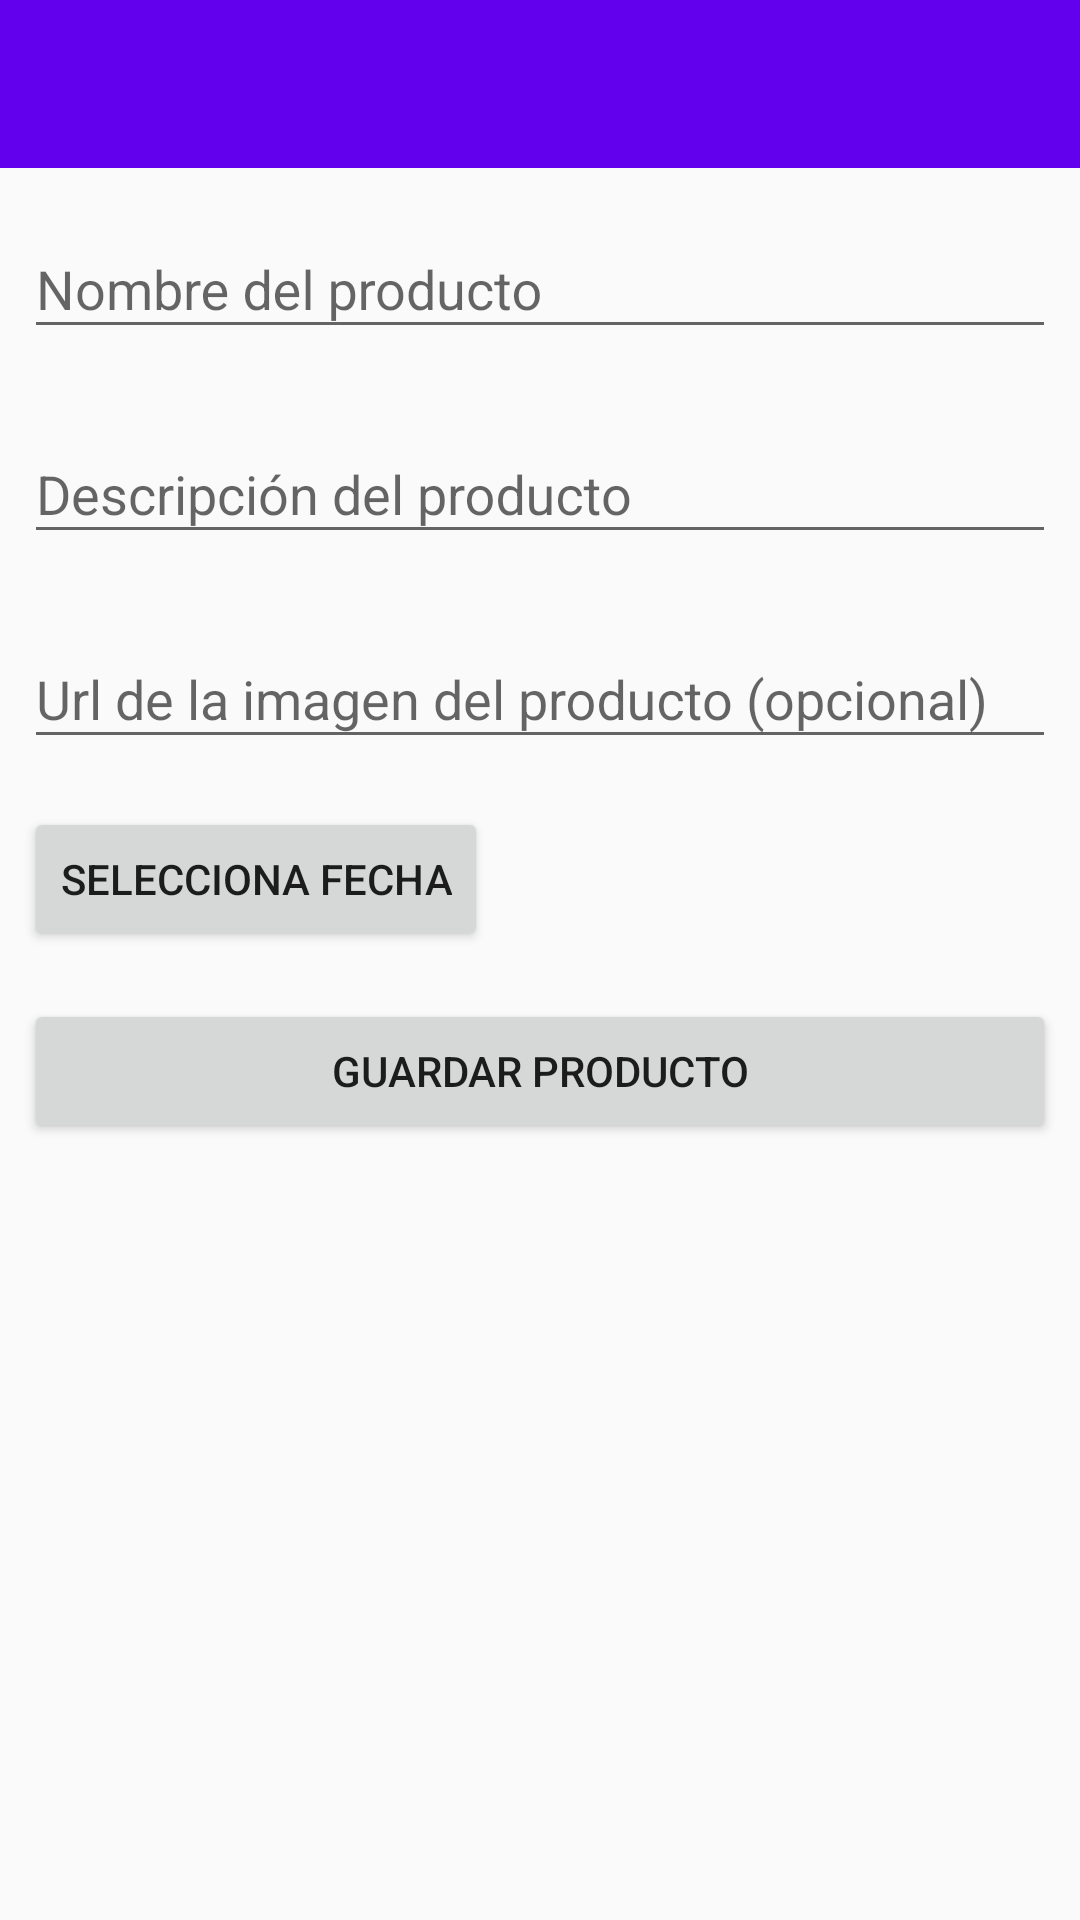

Produce the Android XML layout that renders to this screen, including the resource entries it uses.
<!-- AndroidManifest.xml: application theme AppTheme.NoActionBar -->
<!-- res/layout/fragment_edit_product.xml -->
<?xml version="1.0" encoding="utf-8"?>
<layout xmlns:android="http://schemas.android.com/apk/res/android"
    xmlns:app="http://schemas.android.com/apk/res-auto"
    xmlns:tools="http://schemas.android.com/tools"
    tools:context=".view.fragment.ListProductsFragment">

    <data>
        <variable
            name="clickSaveProduct"
            type="android.view.View.OnClickListener" />
        <variable
            name="clickSelectDate"
            type="android.view.View.OnClickListener" />
    </data>


    <androidx.constraintlayout.widget.ConstraintLayout
        android:layout_width="match_parent"
        android:layout_height="match_parent">




        <androidx.appcompat.widget.Toolbar
            android:id="@+id/toolbar"
            android:layout_width="match_parent"
            android:layout_height="wrap_content"
            android:background="?attr/colorPrimary"
            android:minHeight="?attr/actionBarSize"
            android:theme="?attr/actionBarTheme"
            app:layout_constraintEnd_toEndOf="parent"
            app:layout_constraintStart_toStartOf="parent"
            app:layout_constraintTop_toTopOf="parent" />

        <LinearLayout
            android:layout_width="match_parent"
            android:layout_height="0dp"
            android:orientation="vertical"
            app:layout_constraintBottom_toBottomOf="parent"
            app:layout_constraintEnd_toEndOf="parent"
            app:layout_constraintStart_toStartOf="parent"
            app:layout_constraintTop_toBottomOf="@+id/toolbar">


            <com.google.android.material.textfield.TextInputLayout
                android:layout_width="match_parent"
                android:layout_height="wrap_content"
                android:layout_margin="8dp"
                android:hint="@string/fragment_edit_product_title_product"
                android:id="@+id/editNameProduct">

                <com.google.android.material.textfield.TextInputEditText
                    android:layout_width="match_parent"
                    android:layout_height="wrap_content"
                    android:inputType="textMultiLine"/>
            </com.google.android.material.textfield.TextInputLayout>


            <com.google.android.material.textfield.TextInputLayout
                android:layout_width="match_parent"
                android:layout_height="wrap_content"
                android:layout_margin="8dp"
                android:hint="@string/fragment_edit_product_description_product"
                android:id="@+id/editDescriptionProduct">

                <com.google.android.material.textfield.TextInputEditText
                    android:layout_width="match_parent"
                    android:layout_height="wrap_content"
                    android:inputType="textMultiLine"/>
            </com.google.android.material.textfield.TextInputLayout>


            <com.google.android.material.textfield.TextInputLayout
                android:layout_width="match_parent"
                android:layout_height="wrap_content"
                android:layout_margin="8dp"
                android:hint="@string/fragment_edit_product_url_image_product"
                android:id="@+id/editUrlImageProduct">

                <com.google.android.material.textfield.TextInputEditText
                    android:layout_width="match_parent"
                    android:layout_height="wrap_content"
                    android:inputType="textMultiLine"/>
            </com.google.android.material.textfield.TextInputLayout>

            <LinearLayout
                android:layout_width="match_parent"
                android:layout_height="wrap_content"
                android:orientation="horizontal">

                <Button
                    android:id="@+id/btnSelectDate"
                    android:layout_width="wrap_content"
                    android:layout_height="wrap_content"
                    android:layout_margin="8dp"
                    android:onClick="@{clickSelectDate}"
                    android:text="@string/fragment_edit_product_select_date" />

                <androidx.appcompat.widget.AppCompatTextView
                    android:layout_width="match_parent"
                    android:layout_height="wrap_content"
                    android:id="@+id/tvDateProduct"
                    android:layout_gravity="center" />
            </LinearLayout>
            <Button
                android:id="@+id/btnSaveProduct"
                android:layout_width="match_parent"
                android:layout_height="wrap_content"
                android:layout_margin="8dp"
                android:onClick="@{clickSaveProduct}"
                android:text="@string/fragment_edit_product_save_product" />



        </LinearLayout>
    </androidx.constraintlayout.widget.ConstraintLayout>
</layout>
<!-- resources referenced by this layout -->
<resources>
  <string name="fragment_edit_product_description_product">Descripción del producto</string>
  <string name="fragment_edit_product_save_product">Guardar Producto</string>
  <string name="fragment_edit_product_select_date">Selecciona fecha</string>
  <string name="fragment_edit_product_title_product">Nombre del producto</string>
  <string name="fragment_edit_product_url_image_product">Url de la imagen del producto (opcional)</string>
  <style name="AppTheme.NoActionBar">
          <item name="windowActionBar">false</item>
          <item name="windowNoTitle">true</item>
      </style>
</resources>
